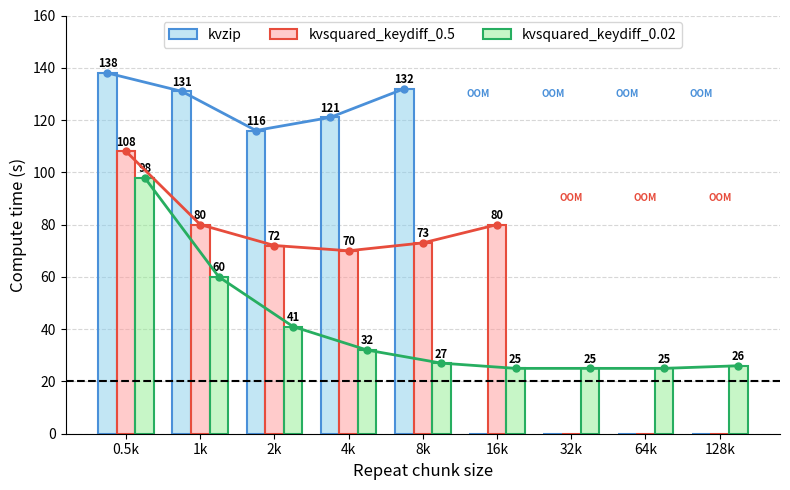

This figure's Python source:
# SPDX-FileCopyrightText: Copyright (c) 1993-2025 NVIDIA CORPORATION & AFFILIATES. All rights reserved.
# SPDX-License-Identifier: Apache-2.0

import matplotlib.pyplot as plt
import numpy as np

# Data - each method has values for each chunk size
chunk_sizes = ["0.5k", "1k", "2k", "4k", "8k", "16k", "32k", "64k", "128k"]

# Compute times for each method (use "OOM" for out-of-memory cases)
method_1_times  = [138, 131, 116, 121, 132, "OOM", "OOM", "OOM", "OOM"]
method_2_times = [108, 80, 72, 70, 73, 80, "OOM", "OOM", "OOM"]  
method_3_times = [98, 60, 41, 32, 27, 25, 25, 25, 26]

def process_data(data):
    """Convert data list, replacing 'OOM' with 0 and tracking OOM positions."""
    numeric_data = []
    oom_indices = []
    for i, val in enumerate(data):
        if val == "OOM":
            numeric_data.append(0)
            oom_indices.append(i)
        else:
            numeric_data.append(val)
    return numeric_data, oom_indices

# Define 3 different colors with transparency (fill) and solid edge colors
# Format: (fill_color_with_alpha, edge_color)
colors_fill = [
    (0.529, 0.808, 0.922, 0.5),   # Light blue with 50% opacity
    (1.0, 0.6, 0.6, 0.5),         # Light red/coral with 50% opacity  
    (0.565, 0.933, 0.565, 0.5),   # Light green with 50% opacity
]
colors_edge = [
    "#4A90D9",  # Darker blue edge
    "#E74C3C",  # Darker red edge
    "#27AE60",  # Darker green edge
]
method_names = ["kvzip", "kvsquared_keydiff_0.5", "kvsquared_keydiff_0.02"]

# Create figure
fig, ax = plt.subplots(figsize=(8, 5))

# Bar positioning
x = np.arange(len(chunk_sizes))
bar_width = 0.25
offsets = [-bar_width, 0, bar_width]

# Create grouped bars
all_data_raw = [method_1_times, method_2_times, method_3_times]
bars_list = []

for i, (data_raw, fill_color, edge_color, name) in enumerate(
    zip(all_data_raw, colors_fill, colors_edge, method_names)
):
    # Process data to handle OOM values
    data, oom_indices = process_data(data_raw)
    
    bars = ax.bar(
        x + offsets[i],
        data,
        bar_width,
        color=fill_color,
        edgecolor=edge_color,
        linewidth=1.5,
        label=name,
    )
    bars_list.append(bars)
    
    # Add value labels on top of bars
    for j, (bar, val) in enumerate(zip(bars, data)):
        if val > 0:  # Only show label for non-zero values
            ax.text(
                bar.get_x() + bar.get_width() / 2,
                bar.get_height() + 1,
                f"{int(val) if val == int(val) else val}",
                ha="center",
                va="bottom",
                fontsize=8,
                fontweight="bold",
            )
    
    # Add OOM annotations at method's typical height
    bar_centers = x + offsets[i]
    oom_y_positions = [130, 90, None]  # Blue at 130, red at 90, green doesn't OOM
    if oom_y_positions[i] is not None:
        for oom_idx in oom_indices:
            ax.text(
                bar_centers[oom_idx],
                oom_y_positions[i],
                "OOM",
                ha="center",
                va="center",
                fontsize=7,
                fontweight="bold",
                color=edge_color,
            )
    
    # Draw line connecting the bars (only through non-zero values)
    non_zero_mask = [v > 0 for v in data]
    line_x = [bar_centers[j] for j in range(len(data)) if non_zero_mask[j]]
    line_y = [data[j] for j in range(len(data)) if non_zero_mask[j]]
    
    if len(line_x) > 1:  # Only draw line if we have at least 2 points
        ax.plot(line_x, line_y, color=edge_color, linewidth=2, marker='o', markersize=5, zorder=5)

# Add horizontal dashed line at 20s
ax.axhline(y=20, color="black", linestyle="--", linewidth=1.5)

# Customize axes
ax.set_xticks(x)
ax.set_xticklabels(chunk_sizes)
ax.set_xlabel("Repeat chunk size", fontsize=12)
ax.set_ylabel("Compute time (s)", fontsize=12)

# Set y-axis limits and ticks
ax.set_ylim(0, 110)
ax.set_yticks([0, 20, 40, 60, 80, 100, 120, 140, 160])

# Add grid lines (horizontal only, dashed)
ax.yaxis.grid(True, linestyle="--", alpha=0.5)
ax.set_axisbelow(True)

# Remove top and right spines
ax.spines["top"].set_visible(False)
ax.spines["right"].set_visible(False)

# Add legend
ax.legend(loc="upper center", fontsize=10, ncol=3)

plt.tight_layout()

# Save figure
plt.savefig("chunk_size_comparison.png", dpi=150, bbox_inches="tight")
print("Saved: chunk_size_comparison.png and chunk_size_comparison.pdf")

plt.show()
